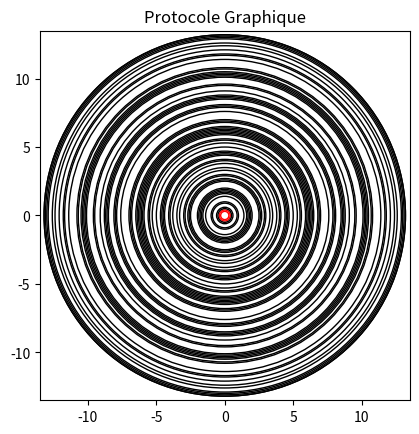

Generate this figure with matplotlib:
import matplotlib.pyplot as plt
import random
#centre du de la figure

Cx = 0
Cy = 0

#Fonction qui affiche un tableu
#IN : un entier
#OUT : tun tableu de n entier random compris entre 0 et 1
def getTab(n):
    tab = []
    for i in range(n):
        tab.append(random.randint(0, 1))
    return tab

#Fonction qui trace les cercles
#IN : Tableau d'entier
#OUT : Protocole compose de cercles
def printTab(tab):
    temp = ''
    ct = 0
    for i in tab:
        temp = temp + ' '+str(i)
        if ct == 4:
            temp = temp + '\n'
    print(temp)

#Fonction qui affiche un tableau
#IN : Tableau d'entier
#OUT : tous les entier de ce tableau
def trace(tab):
    global Cx
    global Cy
    temp = 1
    figure, axes = plt.subplots()
    draw_circle = plt.Circle((Cx, Cy), 0.3,fill=False,  color='red')#On trace le cercle de depart
    axes.add_artist(draw_circle)
    draw_circle = plt.Circle((Cx, Cy), 0.3+temp*0.1,fill=False, color='red')#On trace le cercle qui affiche le decalage
    axes.add_artist(draw_circle)
    temp = 2
    #On commence a tracer l'information
    for i in tab:
        if(i > 0):
            draw_circle = plt.Circle((Cx, Cy), 0.3+temp*0.1,fill=False)
            axes.add_artist(draw_circle)
        temp = temp + 1


    plt.xlim(-0.5-0.1*temp,0.5+temp*0.1)
    plt.ylim(-0.5-0.1*temp,0.5+temp*0.1)
    axes.set_aspect(1)
    axes.add_artist(draw_circle)
    plt.title('Protocole Graphique')
    plt.show()



tab = getTab(128)
printTab(tab)
trace(tab)
